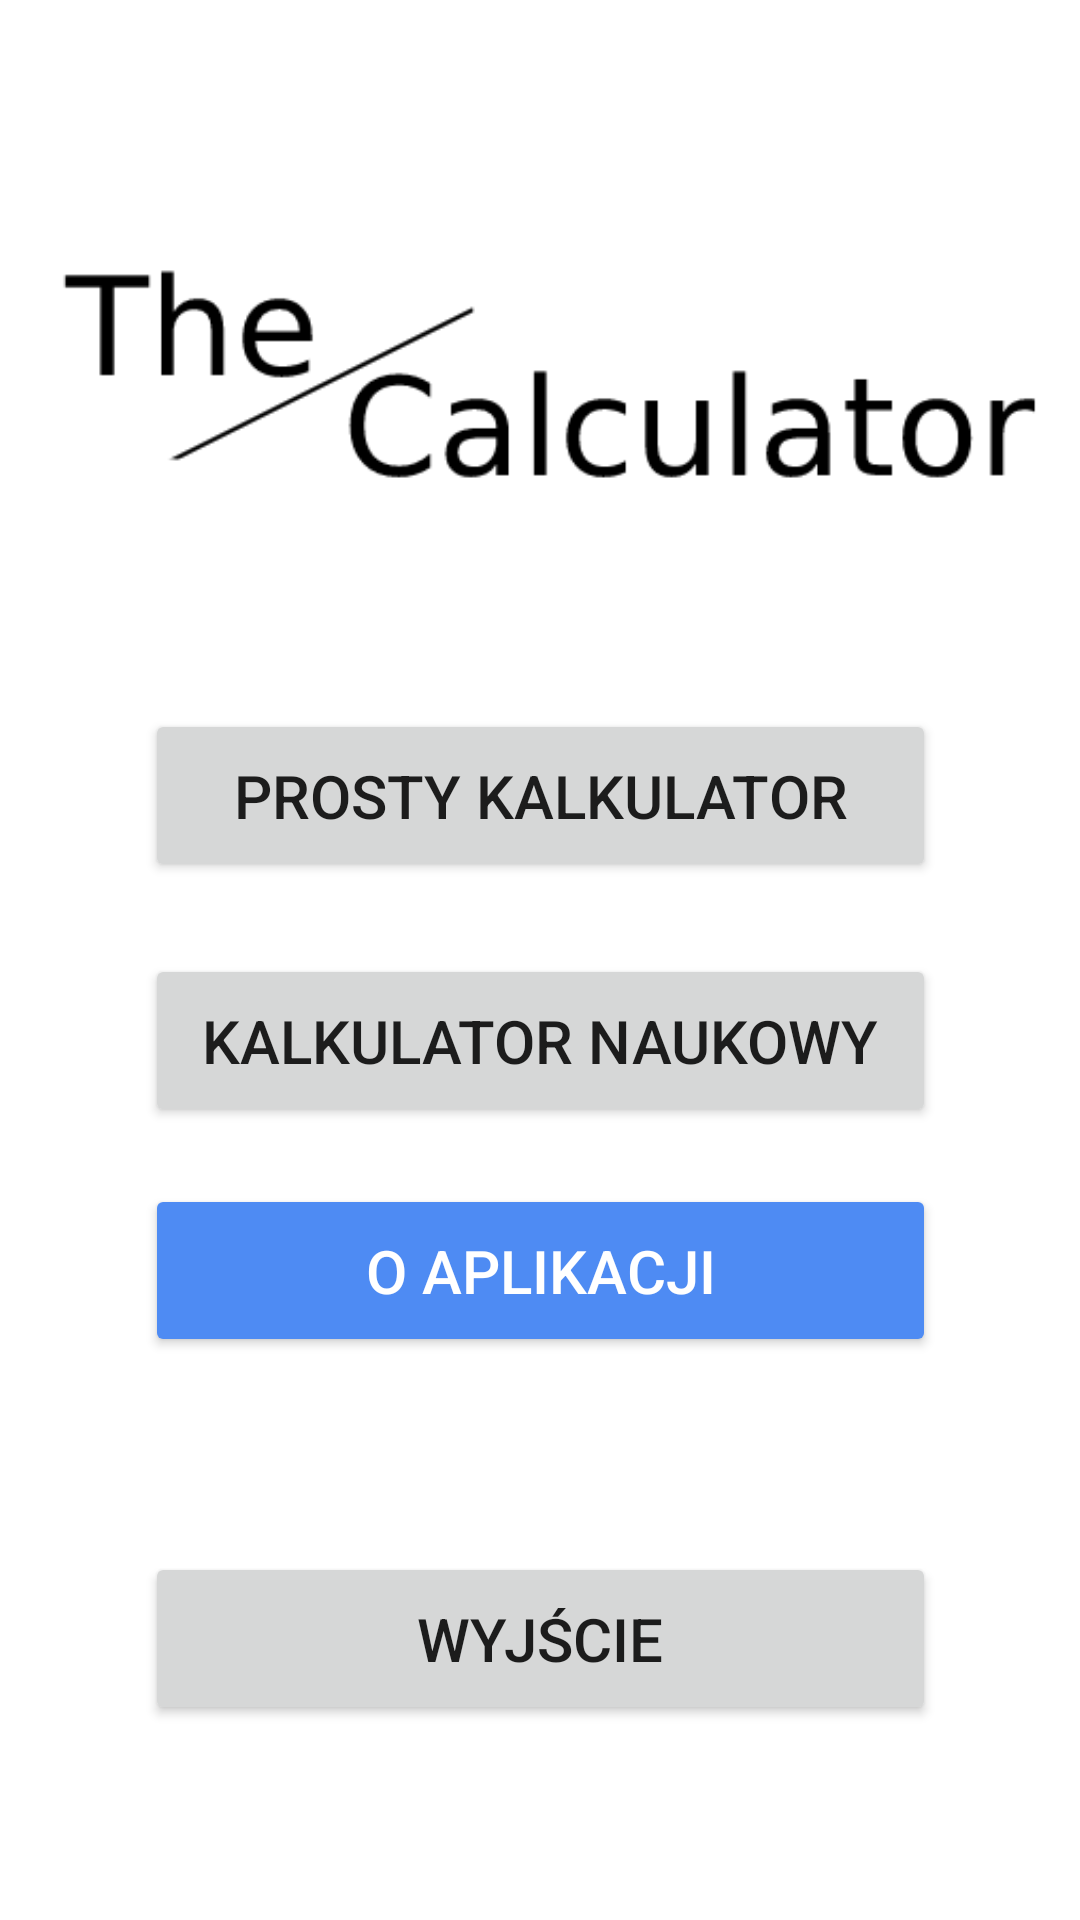

Android layout source for this screen:
<!-- AndroidManifest.xml: application theme Theme.KalkulatorAndroid229300 -->
<!-- res/layout/activity_main.xml -->
<?xml version="1.0" encoding="utf-8"?>
<androidx.constraintlayout.widget.ConstraintLayout xmlns:android="http://schemas.android.com/apk/res/android"
    xmlns:app="http://schemas.android.com/apk/res-auto"
    xmlns:tools="http://schemas.android.com/tools"
    android:layout_width="match_parent"
    android:layout_height="match_parent"
    android:background="@color/black_background">

    <android.widget.Button
        android:id="@+id/btn_simple"
        android:layout_width="128pt"
        android:layout_height="28pt"
        android:onClick="openSimpleCalculator"
        android:text="Prosty kalkulator"
        android:textSize="20dp"
        app:layout_constraintBottom_toBottomOf="parent"
        app:layout_constraintEnd_toEndOf="parent"
        app:layout_constraintStart_toStartOf="parent"
        app:layout_constraintTop_toTopOf="parent"
        app:layout_constraintVertical_bias="0.406"
        tools:ignore="MissingConstraints,UsingOnClickInXml" />

    <android.widget.Button
        android:id="@+id/btn_advanced"
        android:layout_width="128pt"
        android:layout_height="28pt"
        android:onClick="openAdvancedCalculator"
        android:text="Kalkulator Naukowy"
        android:textSize="20dp"
        app:layout_constraintBottom_toBottomOf="parent"
        app:layout_constraintEnd_toEndOf="parent"
        app:layout_constraintStart_toStartOf="parent"
        app:layout_constraintTop_toBottomOf="@+id/btn_simple"
        app:layout_constraintVertical_bias="0.083"
        tools:ignore="MissingConstraints,UsingOnClickInXml" />

    <TextView
        android:id="@+id/textView23"
        android:layout_width="wrap_content"
        android:layout_height="wrap_content"
        android:layout_marginTop="8dp"
        android:textColor="@color/colorPrimary"
        android:textSize="8pt"
        app:layout_constraintEnd_toEndOf="@+id/btn_advanced"
        app:layout_constraintHorizontal_bias="0.529"
        app:layout_constraintStart_toStartOf="@+id/btn_advanced"
        app:layout_constraintTop_toBottomOf="@+id/btn_advanced" />

    <Space
        android:id="@+id/space"
        android:layout_width="wrap_content"
        android:layout_height="wrap_content"
        app:layout_constraintBottom_toBottomOf="parent"
        app:layout_constraintEnd_toEndOf="parent"
        app:layout_constraintHorizontal_bias="0.501"
        app:layout_constraintStart_toStartOf="parent"
        app:layout_constraintTop_toTopOf="parent"
        app:layout_constraintVertical_bias="0.499" />


    <android.widget.Button
        android:id="@+id/btn_exit"
        android:layout_width="128pt"
        android:layout_height="28pt"
        android:onClick="closeApplication"
        android:text="Wyjście"
        android:textSize="20dp"
        app:layout_constraintBottom_toBottomOf="parent"
        app:layout_constraintEnd_toEndOf="parent"
        app:layout_constraintStart_toStartOf="parent"
        app:layout_constraintTop_toBottomOf="@+id/btn_about_me" />

    <android.widget.Button
        android:id="@+id/btn_about_me"
        android:layout_width="128pt"
        android:layout_height="28pt"
        android:backgroundTint="@color/colorPrimary"
        android:onClick="openAboutPage"
        android:text="O aplikacji"
        android:textColor="@color/icon_color"
        android:textSize="20dp"
        app:layout_constraintBottom_toBottomOf="parent"
        app:layout_constraintEnd_toEndOf="parent"
        app:layout_constraintStart_toStartOf="parent"
        app:layout_constraintTop_toBottomOf="@+id/btn_advanced"
        app:layout_constraintVertical_bias="0.092"
        tools:ignore="MissingConstraints" />

    <androidx.constraintlayout.widget.Guideline
        android:id="@+id/guideline2"
        android:layout_width="wrap_content"
        android:layout_height="wrap_content"
        android:orientation="horizontal"
        app:layout_constraintGuide_begin="20dp" />

    <androidx.constraintlayout.widget.Guideline
        android:id="@+id/guideline3"
        android:layout_width="wrap_content"
        android:layout_height="wrap_content"
        android:orientation="horizontal"
        app:layout_constraintGuide_begin="20dp" />

    <androidx.constraintlayout.widget.Guideline
        android:id="@+id/guideline4"
        android:layout_width="wrap_content"
        android:layout_height="wrap_content"
        android:orientation="vertical"
        app:layout_constraintGuide_begin="20dp" />

    <ImageView
        android:id="@+id/imageView2"
        android:layout_width="355dp"
        android:layout_height="181dp"
        app:layout_constraintBottom_toBottomOf="parent"
        app:layout_constraintEnd_toEndOf="parent"
        app:layout_constraintStart_toStartOf="parent"
        app:layout_constraintTop_toTopOf="parent"
        app:layout_constraintVertical_bias="0.092"
        app:srcCompat="@drawable/logo" />


</androidx.constraintlayout.widget.ConstraintLayout>
<!-- resources referenced by this layout -->
<resources>
  <color name="black_background">#FFFFFF</color>
  <color name="colorPrimary">#4E8BF3</color>
  <color name="icon_color">@color/black_background</color>
  <!-- drawable logo: png bitmap (drawable, 3377 bytes) -->
  <style name="Theme.KalkulatorAndroid229300" parent="Theme.MaterialComponents.DayNight.DarkActionBar">
          
          <item name="colorPrimary">@color/purple_500</item>
          <item name="colorPrimaryVariant">@color/purple_700</item>
          <item name="colorOnPrimary">@color/white</item>
          
          <item name="colorSecondary">@color/teal_200</item>
          <item name="colorSecondaryVariant">@color/teal_700</item>
          <item name="colorOnSecondary">@color/black</item>
          
          <item name="android:statusBarColor">?attr/colorPrimaryVariant</item>
          
      </style>
  <color name="purple_500">#FF6200EE</color>
  <color name="purple_700">#FF3700B3</color>
  <color name="white">#FFFFFFFF</color>
  <color name="teal_200">#FF03DAC5</color>
  <color name="teal_700">#FF018786</color>
  <color name="black">#FF000000</color>
</resources>
